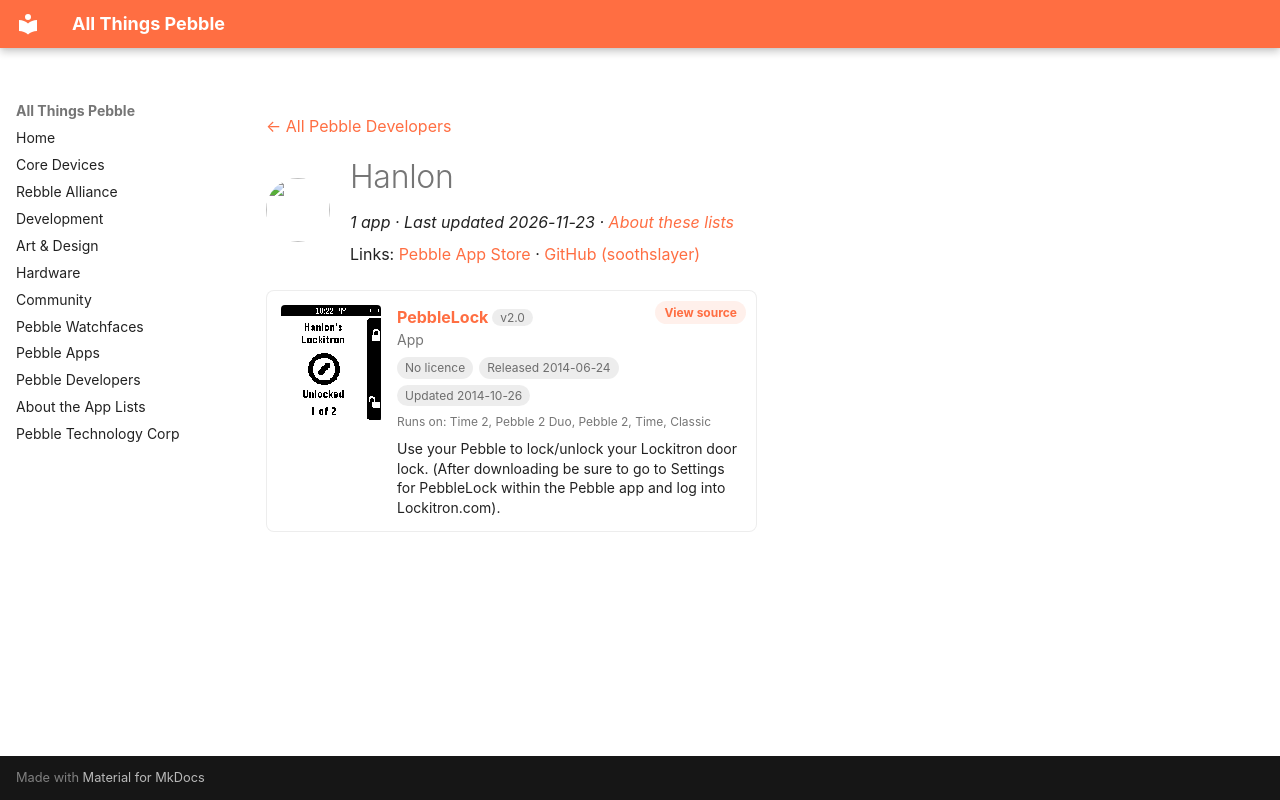

repository: saltedlolly/all-things-pebble · page: developers/hanlon.html · generator: mkdocs

---
title: "Hanlon"
hide:
  - toc
---

<!-- Generated by scripts/update_app_directory.py: do not edit by hand -->
[← All Pebble Developers](../developers.md)

<div class="dev-header" markdown>
<img class="dev-avatar" src="https://github.com/soothslayer.png?size=128" alt="" width="64" height="64" loading="lazy" onerror="this.remove()">
<div class="dev-intro" markdown>

# Hanlon

*1 app · Last updated 2026-11-23 · [About these lists](../about-app-lists.md)*

Links: [Pebble App Store](https://apps.repebble.com/apps/dev/hanlon_52b87d409efe580877000036) · [GitHub (soothslayer)](https://github.com/soothslayer)

</div>
</div>

<div class="app-grid dev-apps" data-search-exclude>
<div class="app-card" data-type="watchapp" data-title="pebblelock" data-released="2014-06-24" data-updated="2014-10-26">
<a class="app-shot" href="https://apps.repebble.com/53a9a197990481964a000245" data-search-exclude><img src="../images/apps/53a9a197990481964a000245.png" alt="PebbleLock" loading="lazy"></a>
<div class="app-info">
<h2 class="app-name" id="app-53a9a197990481964a000245"><a href="https://apps.repebble.com/53a9a197990481964a000245">PebbleLock</a> <span class="app-version" title="Latest version" data-search-exclude>v2.0</span></h2>
<a class="app-source" href="https://github.com/soothslayer/PebbleLock" title="Source code" data-search-exclude>View source</a>
<div class="app-dev">App</div>
<div class="app-tags" data-search-exclude><span class="app-licence app-licence--none" title="Licence">No licence</span> <span title="First published in the app store">Released 2014-06-24</span> <span title="Latest release in the app store">Updated 2014-10-26</span></div>
<div class="app-watches" title="Supported watches" data-search-exclude>Runs on: Time 2, Pebble 2 Duo, Pebble 2, Time, Classic</div>
<p class="app-desc">Use your Pebble to lock/unlock your Lockitron door lock. (After downloading be sure to go to Settings for PebbleLock within the Pebble app and log into Lockitron.com).</p>
</div>
</div>
</div>
